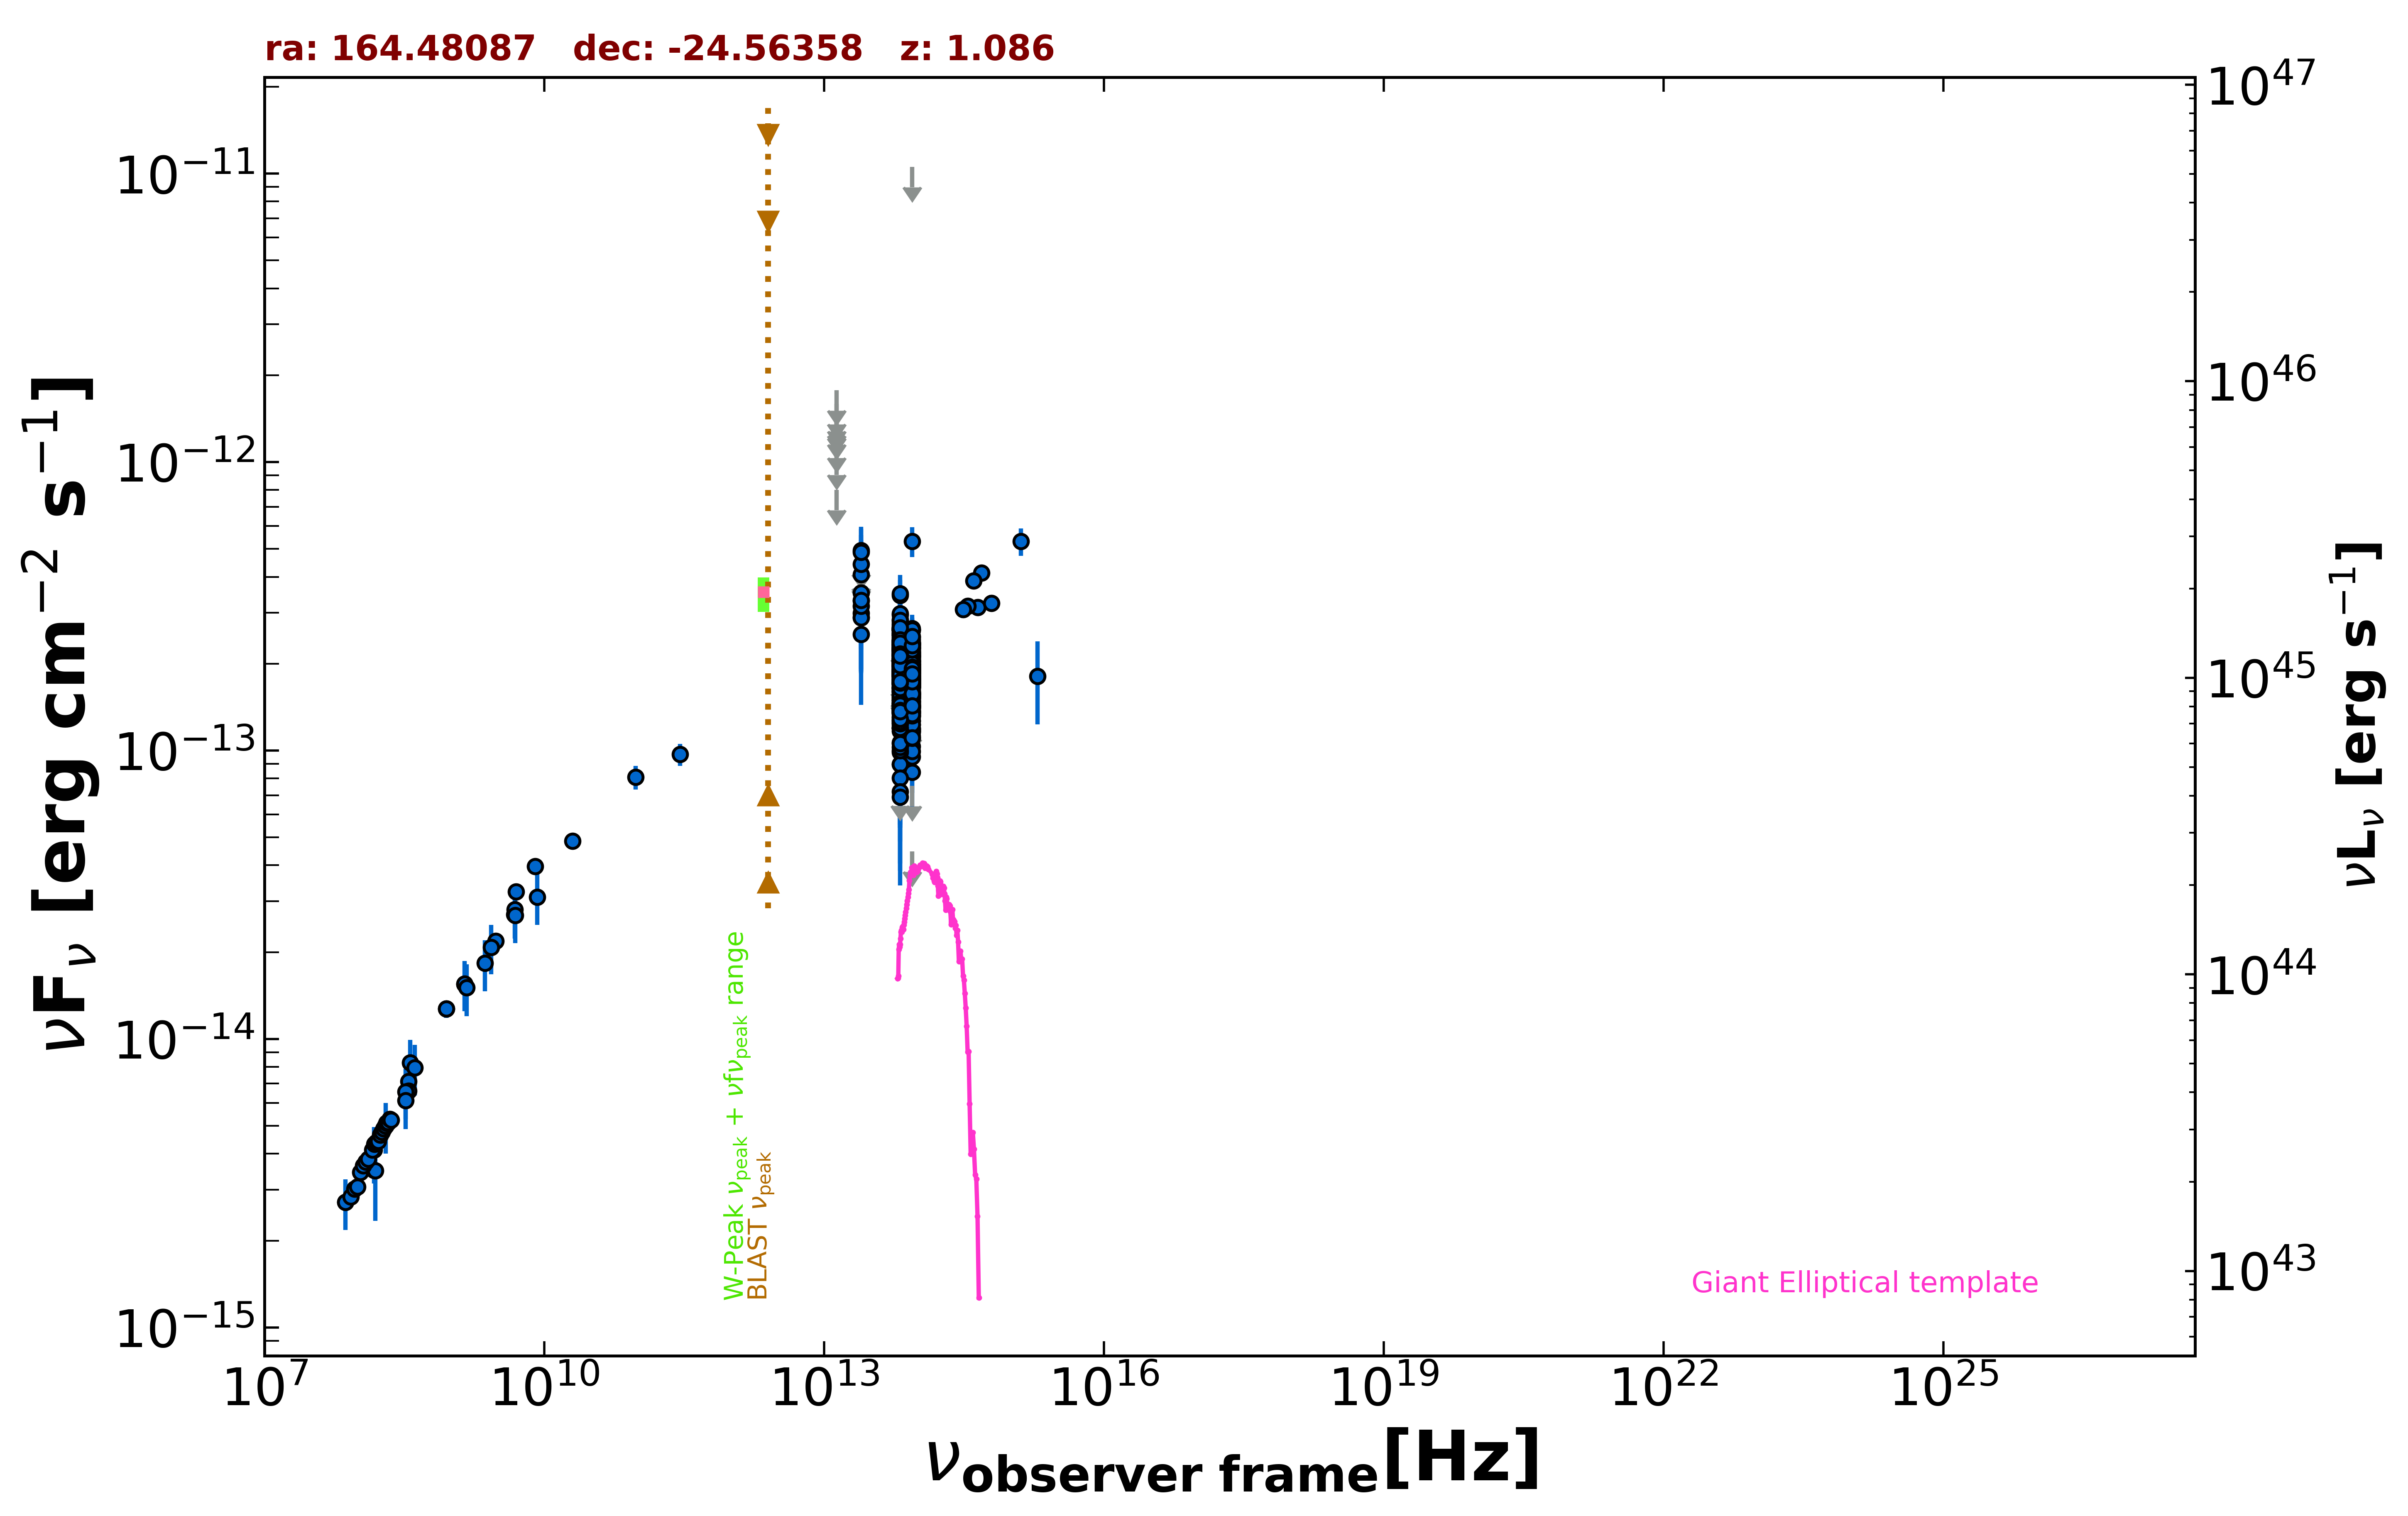

Data behind this chart, as committed beside it:
freq., flux, err_flux, MJD_start, MJD_end, flag, catalog, reference
1.400e+09, 1.548e-14, 4.650e-16, 55000, 55000, , NVSS, Condon et al. 1998  AJ  115  1693
8.870e+08, 1.272e-14, 8.950e-16, 55000, 55000, , RACS, Hale et al. 2021  PASA  38  e058
8.870e+08, 1.272e-14, 8.950e-16, 55000, 55000, , RACS, Hale et al. 2021  PASA  38  e058
3.000e+09, 2.182e-14, 1.750e-16, 55000, 55000, , VLASSQL, Gordon et al. 2021  ApJS  255  30
1.500e+08, 3.509e-15, 3.510e-16, 55000, 55000, , TGSS150, Intema et al. 2017  A&A  598  A781
7.400e+07, 2.716e-15, 7.400e-17, 55000, 55000, , VLSSR, Lane et al. 2014  MNRAS  440 327
3.520e+08, 7.128e-15, 2.400e-17, 55000, 55000, , WISH352, De Bruce et al. 2002  A&A  394  59
3.520e+08, 6.604e-15, 2.350e-17, 55000, 55000, , WISH352, De Bruce et al. 2002  A&A  394  59
5.000e+09, 3.240e-14, 1.600e-15, 55000, 55000, , AT20G, Murphy et al. 2010  MNRAS  402  2403
8.000e+09, 3.960e-14, 2.080e-15, 55000, 55000, , AT20G, Murphy et al. 2010  MNRAS  402  2403
2.000e+10, 4.860e-14, 3.000e-15, 55000, 55000, , AT20G, Murphy et al. 2010  MNRAS  402  2403
4.800e+09, 2.698e-14, 1.485e-15, 55000, 55000, , PMN, Griffith et al. 1993-1996  VizieR  VIII/…
2.850e+11, 9.690e-14, 8.525e-15, 57015, 57015, , ALMA, Bonato et al. 2019  MNRAS  485  1188
9.506e+10, 8.080e-14, 7.605e-15, 57015, 57015, , ALMA, Bonato et al. 2019  MNRAS  485  1188
8.817e+13, 1.696e-13, 2.200e-15, 55000, 55000, , UNWISE, Schlafly et al. 2019  ApJS  240  30
6.517e+13, 1.786e-13, 3.500e-15, 55000, 55000, , UNWISE, Schlafly et al. 2019  ApJS  240  30
8.817e+13, 1.800e-13, 6.950e-15, 55000, 55000, , WISE, Wright et al. 2010  AJ  140  1868
6.517e+13, 1.951e-13, 8.600e-15, 55000, 55000, , WISE, Wright et al. 2010  AJ  140  1868
2.498e+13, 3.311e-13, 3.605e-14, 55000, 55000, , WISE, Wright et al. 2010  AJ  140  1868
1.363e+13, 6.379e-13, 1.422e-13, 55000, 55000, , WISE, Wright et al. 2010  AJ  140  1868
8.817e+13, 1.961e-13, 3.100e-14, 56647, 56647, , NEOWISE, Mainzer et al. 2014  ApJ  792  30
6.517e+13, 1.908e-13, 4.485e-14, 56647, 56647, , NEOWISE, Mainzer et al. 2014  ApJ  792  30
8.817e+13, 1.124e-13, 3.296e-14, 56647, 56647, , NEOWISE, Mainzer et al. 2014  ApJ  792  30
6.517e+13, 2.167e-13, 6.875e-14, 56647, 56647, , NEOWISE, Mainzer et al. 2014  ApJ  792  30
8.817e+13, 1.735e-13, 2.355e-14, 56647, 56647, , NEOWISE, Mainzer et al. 2014  ApJ  792  30
6.517e+13, 1.219e-13, 3.881e-14, 56647, 56647, , NEOWISE, Mainzer et al. 2014  ApJ  792  30
8.817e+13, 1.812e-13, 2.380e-14, 56647, 56647, , NEOWISE, Mainzer et al. 2014  ApJ  792  30
6.517e+13, 1.721e-13, 5.160e-14, 56647, 56647, , NEOWISE, Mainzer et al. 2014  ApJ  792  30
8.817e+13, 1.866e-13, 2.515e-14, 56647, 56647, , NEOWISE, Mainzer et al. 2014  ApJ  792  30
6.517e+13, 2.139e-13, 4.625e-14, 56647, 56647, , NEOWISE, Mainzer et al. 2014  ApJ  792  30
8.817e+13, 4.463e-14, 0.000e+00, 56646, 56646, UL, NEOWISE, Mainzer et al. 2014  ApJ  792  30
6.517e+13, 2.721e-13, 4.175e-14, 56646, 56646, , NEOWISE, Mainzer et al. 2014  ApJ  792  30
8.817e+13, 1.171e-13, 2.555e-14, 56647, 56647, , NEOWISE, Mainzer et al. 2014  ApJ  792  30
6.517e+13, 1.357e-13, 5.908e-14, 56647, 56647, , NEOWISE, Mainzer et al. 2014  ApJ  792  30
8.817e+13, 1.569e-13, 2.320e-14, 56646, 56646, , NEOWISE, Mainzer et al. 2014  ApJ  792  30
6.517e+13, 1.528e-13, 4.515e-14, 56646, 56646, , NEOWISE, Mainzer et al. 2014  ApJ  792  30
8.817e+13, 2.123e-13, 2.745e-14, 56646, 56646, , NEOWISE, Mainzer et al. 2014  ApJ  792  30
6.517e+13, 3.447e-13, 4.585e-14, 56646, 56646, , NEOWISE, Mainzer et al. 2014  ApJ  792  30
8.817e+13, 1.748e-13, 2.195e-14, 56647, 56647, , NEOWISE, Mainzer et al. 2014  ApJ  792  30
6.517e+13, 1.272e-13, 5.440e-14, 56647, 56647, , NEOWISE, Mainzer et al. 2014  ApJ  792  30
8.817e+13, 1.309e-13, 2.745e-14, 56647, 56647, , NEOWISE, Mainzer et al. 2014  ApJ  792  30
6.517e+13, 2.203e-13, 3.895e-14, 56647, 56647, , NEOWISE, Mainzer et al. 2014  ApJ  792  30
8.817e+13, 2.051e-13, 2.385e-14, 56647, 56647, , NEOWISE, Mainzer et al. 2014  ApJ  792  30
6.517e+13, 2.284e-13, 4.165e-14, 56647, 56647, , NEOWISE, Mainzer et al. 2014  ApJ  792  30
8.817e+13, 1.226e-13, 2.205e-14, 56647, 56647, , NEOWISE, Mainzer et al. 2014  ApJ  792  30
6.517e+13, 8.967e-14, 3.576e-14, 56647, 56647, , NEOWISE, Mainzer et al. 2014  ApJ  792  30
8.817e+13, 1.977e-13, 2.535e-14, 57183, 57183, , NEOWISE, Mainzer et al. 2014  ApJ  792  30
6.517e+13, 2.409e-13, 3.425e-14, 57183, 57183, , NEOWISE, Mainzer et al. 2014  ApJ  792  30
8.817e+13, 9.525e-14, 2.405e-14, 57182, 57182, , NEOWISE, Mainzer et al. 2014  ApJ  792  30
6.517e+13, 1.648e-13, 3.080e-14, 57182, 57182, , NEOWISE, Mainzer et al. 2014  ApJ  792  30
8.817e+13, 1.818e-13, 2.365e-14, 57182, 57182, , NEOWISE, Mainzer et al. 2014  ApJ  792  30
6.517e+13, 1.903e-13, 3.845e-14, 57182, 57182, , NEOWISE, Mainzer et al. 2014  ApJ  792  30
8.817e+13, 1.468e-13, 2.555e-14, 57182, 57182, , NEOWISE, Mainzer et al. 2014  ApJ  792  30
6.517e+13, 1.682e-13, 3.560e-14, 57182, 57182, , NEOWISE, Mainzer et al. 2014  ApJ  792  30
8.817e+13, 1.576e-13, 2.095e-14, 57182, 57182, , NEOWISE, Mainzer et al. 2014  ApJ  792  30
6.517e+13, 2.240e-13, 4.175e-14, 57182, 57182, , NEOWISE, Mainzer et al. 2014  ApJ  792  30
8.817e+13, 1.721e-13, 2.145e-14, 57183, 57183, , NEOWISE, Mainzer et al. 2014  ApJ  792  30
6.517e+13, 1.621e-13, 3.505e-14, 57183, 57183, , NEOWISE, Mainzer et al. 2014  ApJ  792  30
8.817e+13, 1.197e-13, 2.385e-14, 57183, 57183, , NEOWISE, Mainzer et al. 2014  ApJ  792  30
6.517e+13, 1.199e-13, 3.172e-14, 57183, 57183, , NEOWISE, Mainzer et al. 2014  ApJ  792  30
... 579 more rows
